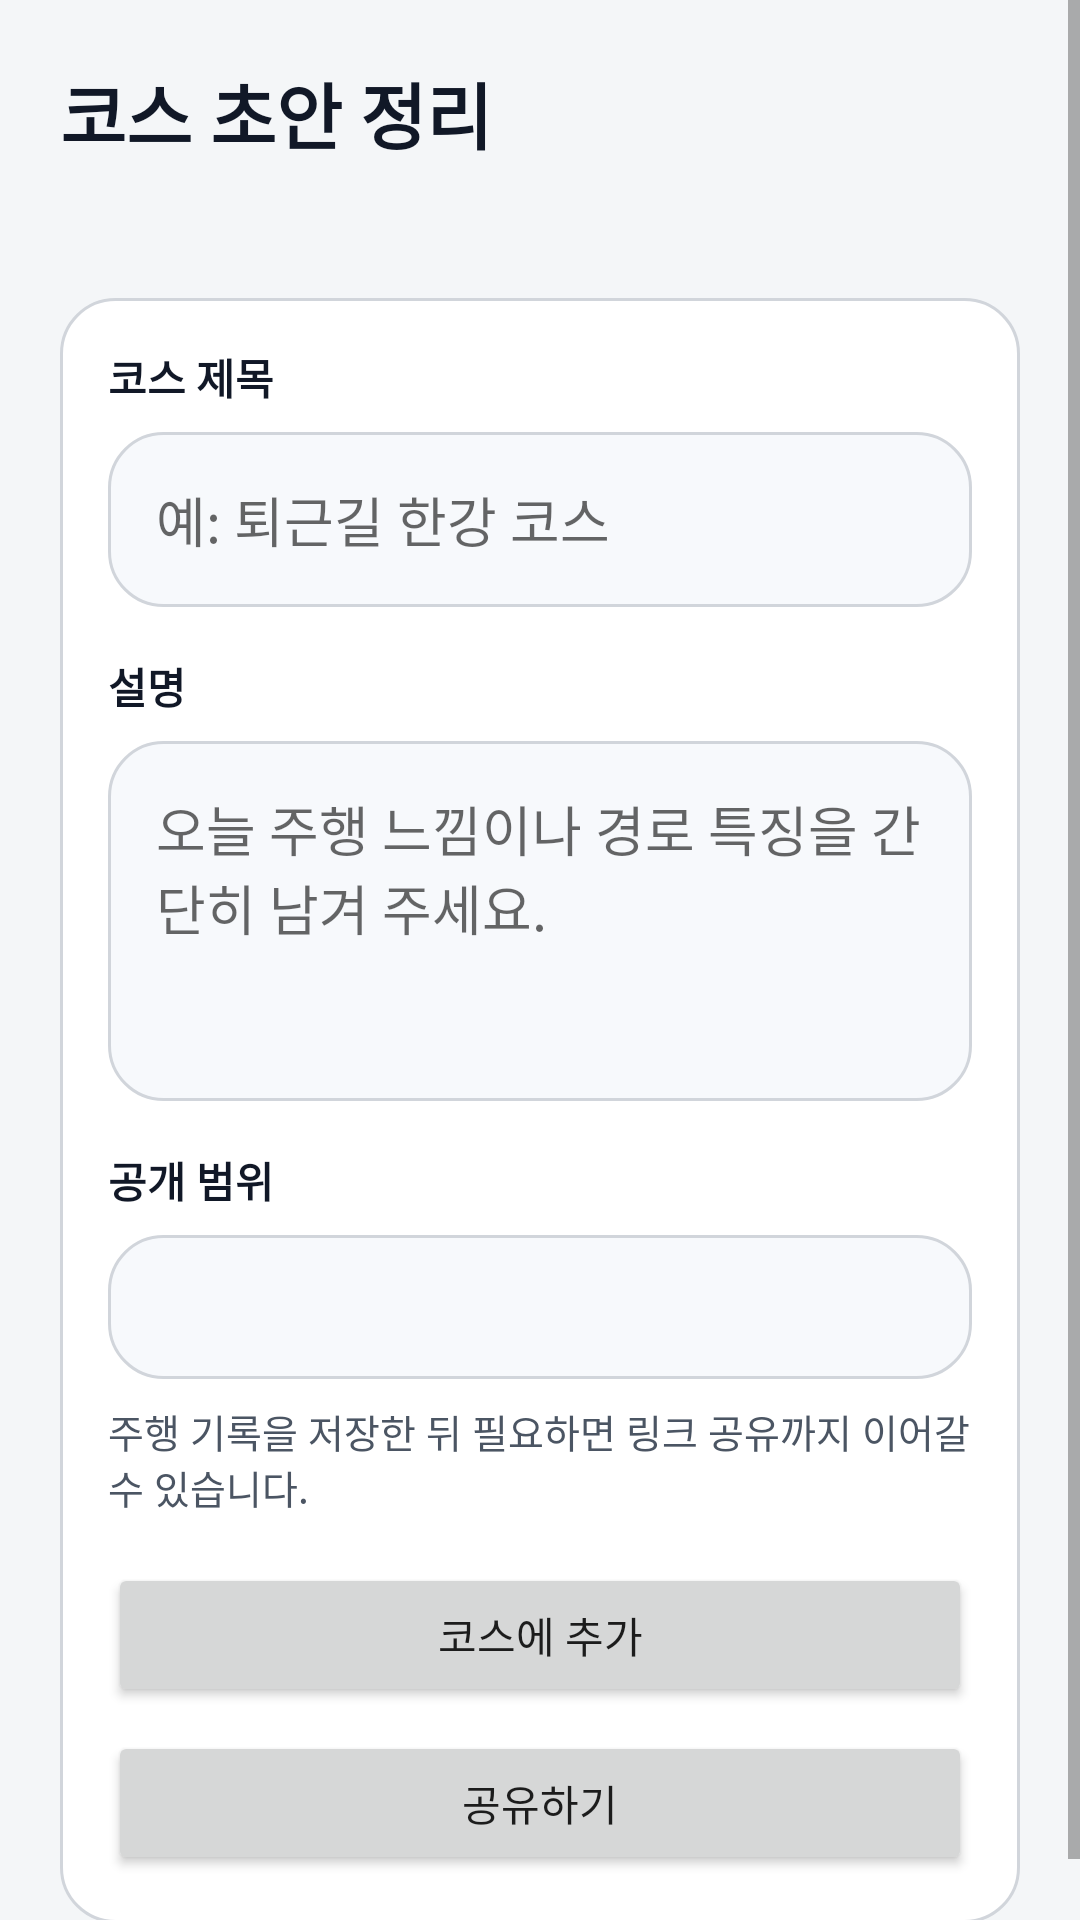

The Android layout XML behind this screen, and the referenced resources:
<!-- AndroidManifest.xml: application theme Theme.BikeFront -->
<!-- res/layout/activity_course_editor.xml -->
<?xml version="1.0" encoding="utf-8"?>
<ScrollView xmlns:android="http://schemas.android.com/apk/res/android"
    android:layout_width="match_parent"
    android:layout_height="match_parent"
    android:background="@color/screen_background">

    <LinearLayout
        android:layout_width="match_parent"
        android:layout_height="wrap_content"
        android:orientation="vertical"
        android:padding="@dimen/screen_padding">

        <TextView
            android:layout_width="match_parent"
            android:layout_height="wrap_content"
            android:text="@string/course_editor_title"
            android:textColor="@color/text_primary"
            android:textSize="@dimen/text_title"
            android:textStyle="bold" />

        <TextView
            android:id="@+id/courseEditorSourceSummaryTextView"
            android:layout_width="match_parent"
            android:layout_height="wrap_content"
            android:layout_marginTop="@dimen/s_spacing"
            android:textColor="@color/text_secondary"
            android:textSize="@dimen/text_body" />

        <LinearLayout
            android:layout_width="match_parent"
            android:layout_height="wrap_content"
            android:layout_marginTop="@dimen/section_spacing"
            android:background="@drawable/bg_card_surface"
            android:orientation="vertical"
            android:padding="@dimen/card_padding">

            <TextView
                android:layout_width="match_parent"
                android:layout_height="wrap_content"
                android:text="@string/course_editor_title_label"
                android:textColor="@color/text_primary"
                android:textStyle="bold" />

            <EditText
                android:id="@+id/courseEditorTitleEditText"
                android:layout_width="match_parent"
                android:layout_height="wrap_content"
                android:layout_marginTop="@dimen/s_spacing"
                android:background="@drawable/bg_item_surface"
                android:hint="@string/course_editor_title_hint"
                android:minHeight="@dimen/min_touch_target"
                android:padding="@dimen/card_padding" />

            <TextView
                android:layout_width="match_parent"
                android:layout_height="wrap_content"
                android:layout_marginTop="@dimen/section_spacing"
                android:text="@string/course_editor_description_label"
                android:textColor="@color/text_primary"
                android:textStyle="bold" />

            <EditText
                android:id="@+id/courseEditorDescriptionEditText"
                android:layout_width="match_parent"
                android:layout_height="wrap_content"
                android:layout_marginTop="@dimen/s_spacing"
                android:background="@drawable/bg_item_surface"
                android:gravity="top"
                android:hint="@string/course_editor_description_hint"
                android:minHeight="120dp"
                android:padding="@dimen/card_padding" />

            <TextView
                android:layout_width="match_parent"
                android:layout_height="wrap_content"
                android:layout_marginTop="@dimen/section_spacing"
                android:text="@string/course_editor_visibility_label"
                android:textColor="@color/text_primary"
                android:textStyle="bold" />

            <Spinner
                android:id="@+id/courseEditorVisibilitySpinner"
                android:layout_width="match_parent"
                android:layout_height="wrap_content"
                android:layout_marginTop="@dimen/s_spacing"
                android:background="@drawable/bg_item_surface"
                android:minHeight="@dimen/min_touch_target"
                android:padding="@dimen/card_padding" />

            <TextView
                android:id="@+id/courseEditorHelperTextView"
                android:layout_width="match_parent"
                android:layout_height="wrap_content"
                android:layout_marginTop="@dimen/s_spacing"
                android:text="@string/course_editor_helper_default"
                android:textColor="@color/text_secondary"
                android:textSize="@dimen/text_body_small" />

            <Button
                android:id="@+id/courseEditorSaveButton"
                android:layout_width="match_parent"
                android:layout_height="wrap_content"
                android:layout_marginTop="@dimen/section_spacing"
                android:text="@string/course_editor_save_button" />

            <Button
                android:id="@+id/courseEditorShareButton"
                android:layout_width="match_parent"
                android:layout_height="wrap_content"
                android:layout_marginTop="@dimen/s_spacing"
                android:text="@string/course_editor_share_button" />
        </LinearLayout>
    </LinearLayout>
</ScrollView>
<!-- resources referenced by this layout -->
<resources>
  <color name="screen_background">#F4F6F8</color>
  <color name="text_primary">#FF111827</color>
  <color name="text_secondary">#FF4B5563</color>
  <dimen name="card_padding">16dp</dimen>
  <dimen name="min_touch_target">48dp</dimen>
  <dimen name="s_spacing">8dp</dimen>
  <dimen name="screen_padding">20dp</dimen>
  <dimen name="section_spacing">16dp</dimen>
  <dimen name="text_body">15sp</dimen>
  <dimen name="text_body_small">13sp</dimen>
  <dimen name="text_title">24sp</dimen>
  <!-- drawable bg_card_surface (drawable) -->
  <?xml version="1.0" encoding="utf-8"?>
  <shape xmlns:android="http://schemas.android.com/apk/res/android">
      <solid android:color="@color/surface" />
      <corners android:radius="@dimen/card_radius" />
      <stroke
          android:width="@dimen/stroke_width"
          android:color="@color/stroke_light" />
  </shape>
  <!-- drawable bg_item_surface (drawable) -->
  <?xml version="1.0" encoding="utf-8"?>
  <shape xmlns:android="http://schemas.android.com/apk/res/android">
      <solid android:color="@color/surface_variant" />
      <corners android:radius="@dimen/card_radius" />
      <stroke
          android:width="@dimen/stroke_width"
          android:color="@color/stroke_light" />
  </shape>
  <string name="course_editor_description_hint">오늘 주행 느낌이나 경로 특징을 간단히 남겨 주세요.</string>
  <string name="course_editor_description_label">설명</string>
  <string name="course_editor_helper_default">주행 기록을 저장한 뒤 필요하면 링크 공유까지 이어갈 수 있습니다.</string>
  <string name="course_editor_save_button">코스에 추가</string>
  <string name="course_editor_share_button">공유하기</string>
  <string name="course_editor_title">코스 초안 정리</string>
  <string name="course_editor_title_hint">예: 퇴근길 한강 코스</string>
  <string name="course_editor_title_label">코스 제목</string>
  <string name="course_editor_visibility_label">공개 범위</string>
  <style name="Theme.BikeFront" parent="Theme.AppCompat.DayNight.NoActionBar">
          <item name="android:windowBackground">@color/screen_background</item>
          <item name="android:statusBarColor">@android:color/transparent</item>
      </style>
  <color name="surface">#FFFFFFFF</color>
  <dimen name="card_radius">18dp</dimen>
  <dimen name="stroke_width">1dp</dimen>
  <color name="stroke_light">#FFD1D5DB</color>
  <color name="surface_variant">#FFF7F9FC</color>
</resources>
